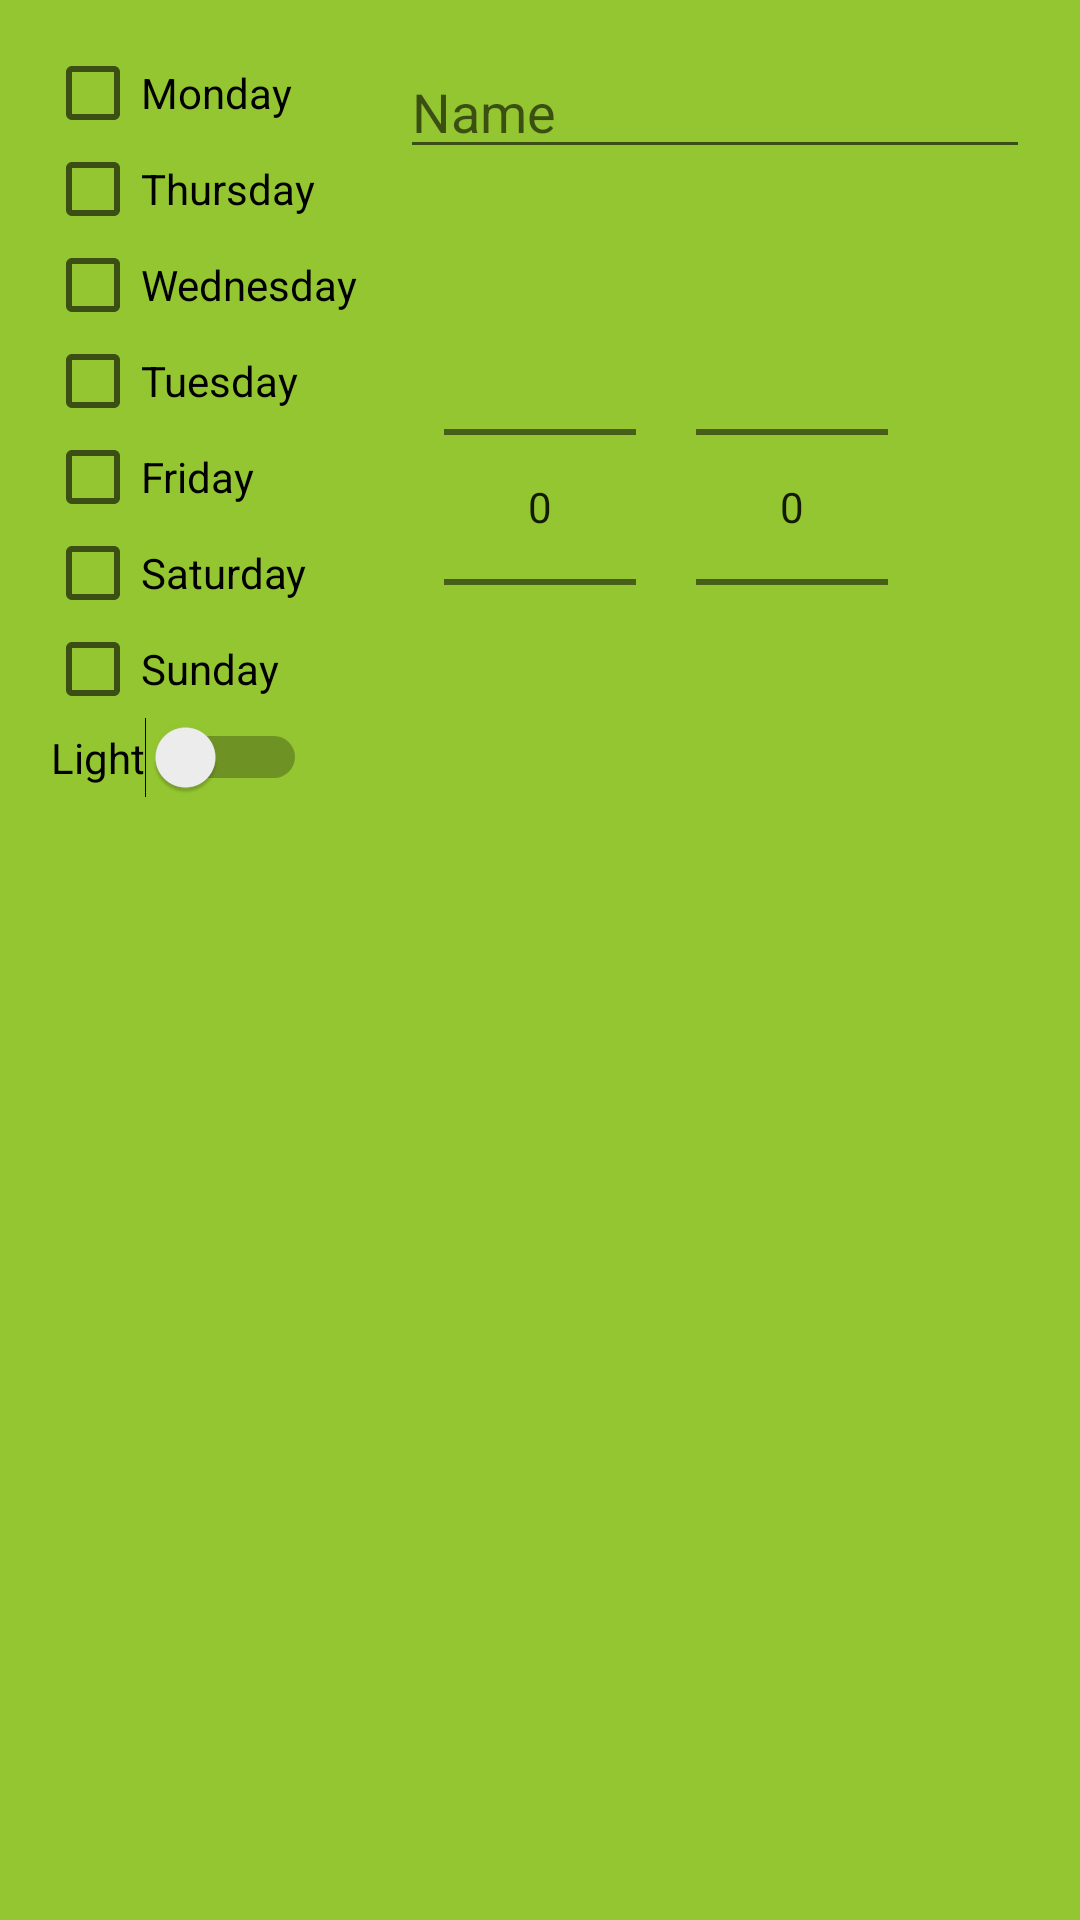

This screen was rendered from an Android layout file. Write that file and the resources it references.
<!-- AndroidManifest.xml: application theme AppTheme -->
<!-- res/layout/add_config.xml -->
<?xml version="1.0" encoding="utf-8"?>
<RelativeLayout xmlns:android="http://schemas.android.com/apk/res/android"
    xmlns:tools="http://schemas.android.com/tools"
    android:layout_width="match_parent"
    android:layout_height="match_parent"
    android:background="@color/colorToolbar"
    android:padding="15dp">

    <CheckBox
        android:id="@+id/checkBox4"
        android:layout_width="wrap_content"
        android:layout_height="wrap_content"
        android:layout_alignParentLeft="true"
        android:layout_alignParentStart="true"
        android:layout_below="@+id/checkBox3"
        android:text="Tuesday" />

    <CheckBox
        android:id="@+id/checkBox3"
        android:layout_width="wrap_content"
        android:layout_height="wrap_content"
        android:layout_alignParentLeft="true"
        android:layout_alignParentStart="true"
        android:layout_below="@+id/checkBox2"
        android:text="Wednesday" />

    <CheckBox
        android:id="@+id/checkBox7"
        android:layout_width="wrap_content"
        android:layout_height="wrap_content"
        android:layout_alignParentLeft="true"
        android:layout_alignParentStart="true"
        android:layout_below="@+id/checkBox6"
        android:text="Sunday" />

    <CheckBox
        android:id="@+id/checkBox1"
        android:layout_width="wrap_content"
        android:layout_height="wrap_content"
        android:layout_alignParentLeft="true"
        android:layout_alignParentStart="true"
        android:text="Monday" />

    <CheckBox
        android:id="@+id/checkBox6"
        android:layout_width="wrap_content"
        android:layout_height="wrap_content"
        android:layout_alignParentLeft="true"
        android:layout_alignParentStart="true"
        android:layout_below="@+id/checkBox5"
        android:text="Saturday" />

    <CheckBox
        android:id="@+id/checkBox5"
        android:layout_width="wrap_content"
        android:layout_height="wrap_content"
        android:layout_alignParentLeft="true"
        android:layout_alignParentStart="true"
        android:layout_below="@+id/checkBox4"
        android:text="Friday" />

    <CheckBox
        android:id="@+id/checkBox2"
        android:layout_width="wrap_content"
        android:layout_height="wrap_content"
        android:layout_alignParentLeft="true"
        android:layout_alignParentStart="true"
        android:layout_below="@+id/checkBox1"
        android:text="Thursday" />

    <NumberPicker
        android:id="@+id/hours"
        android:layout_width="wrap_content"
        android:layout_height="wrap_content"
        android:layout_alignTop="@+id/checkBox3"
        android:layout_centerHorizontal="true" />

    <NumberPicker
        android:id="@+id/minutes"
        android:layout_width="wrap_content"
        android:layout_height="wrap_content"
        android:layout_alignTop="@+id/hours"
        android:layout_marginLeft="20dp"
        android:layout_marginStart="20dp"
        android:layout_toEndOf="@+id/hours"
        android:layout_toRightOf="@+id/hours" />

    <Switch
        android:id="@+id/switch2"
        android:layout_width="wrap_content"
        android:layout_height="wrap_content"
        android:layout_alignEnd="@+id/checkBox6"
        android:layout_alignRight="@+id/checkBox6"
        android:layout_below="@+id/checkBox7"
        android:text="Light" />

    <EditText
        android:id="@+id/config_name_textview"
        android:layout_width="wrap_content"
        android:layout_height="wrap_content"
        android:layout_alignParentTop="true"
        android:layout_marginLeft="14dp"
        android:layout_marginStart="14dp"
        android:layout_toEndOf="@+id/checkBox3"
        android:layout_toRightOf="@+id/checkBox3"
        android:ems="10"
        android:hint="Name"
        android:inputType="textPersonName" />

</RelativeLayout>
<!-- resources referenced by this layout -->
<resources>
  <color name="colorToolbar">#94C631</color>
  <style name="AppTheme" parent="Theme.AppCompat.Light.NoActionBar">
          <item name="windowActionBar">false</item>
          <item name="colorPrimary">@color/colorPrimary</item>
          <item name="colorPrimaryDark">@color/colorTopBar</item>
          <item name="colorAccent">@color/colorAccent</item>
      </style>
  <color name="colorPrimary">#539B52</color>
  <color name="colorTopBar">#6f8e32</color>
  <color name="colorAccent">#539B52</color>
</resources>
